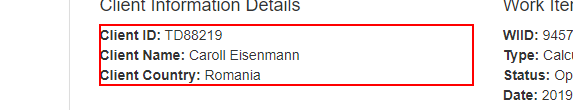
Task: Robotic Enterprise Framework
Workflow: Process

Step 1: get-text from the paragraph '*Client ID: *Client Name: *Client Country: *'

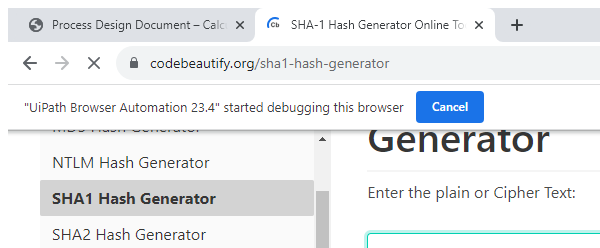
Step 2: Attach Browser SHA1 in window 'SHA-1 Hash Generator Online Tool' (chrome.exe)

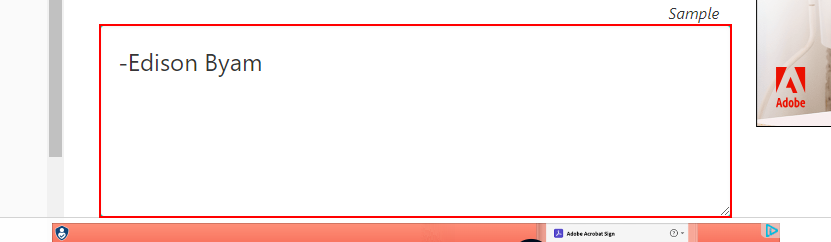
Step 3: click on the text box

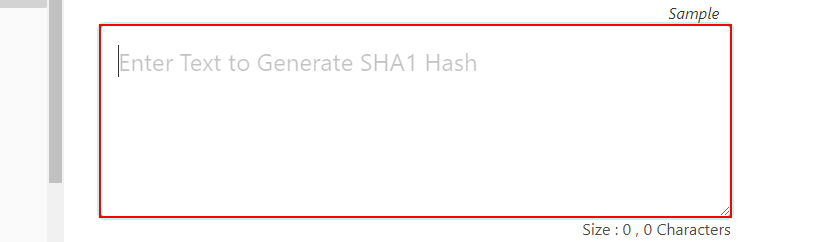
Step 4: type "[str_client_ID & "-" & str_client_name & "-" & str_client_country]" into the text box

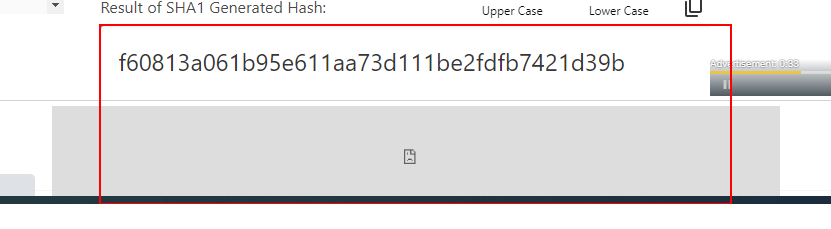
Step 5: get-text from the text box

Step 6: click on the button 'Update Work Item' (chrome.exe) (no picture)

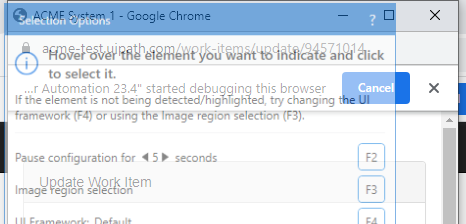
Step 7: Attach Browser ACME update in window 'ACME System 1' (chrome.exe)

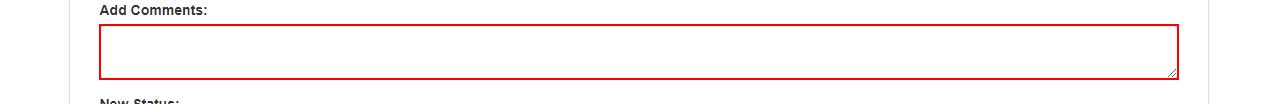
Step 8: type [str_hashed_text] into the text box 'newComment' in window 'ACME System 1' (chrome.exe)

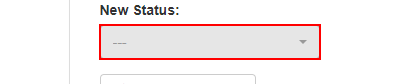
Step 9: click on the button '---' in window 'ACME System 1' (chrome.exe)

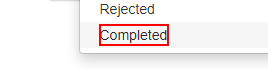
Step 10: click on the link 'Completed' in window 'ACME System 1' (chrome.exe)

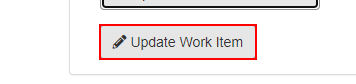
Step 11: click on the button 'Update Work Item' in window 'ACME System 1' (chrome.exe)

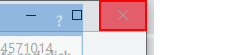
Step 12: click on the push button 'Close' in window 'ACME System 1 - Google Chrome' (chrome.exe)